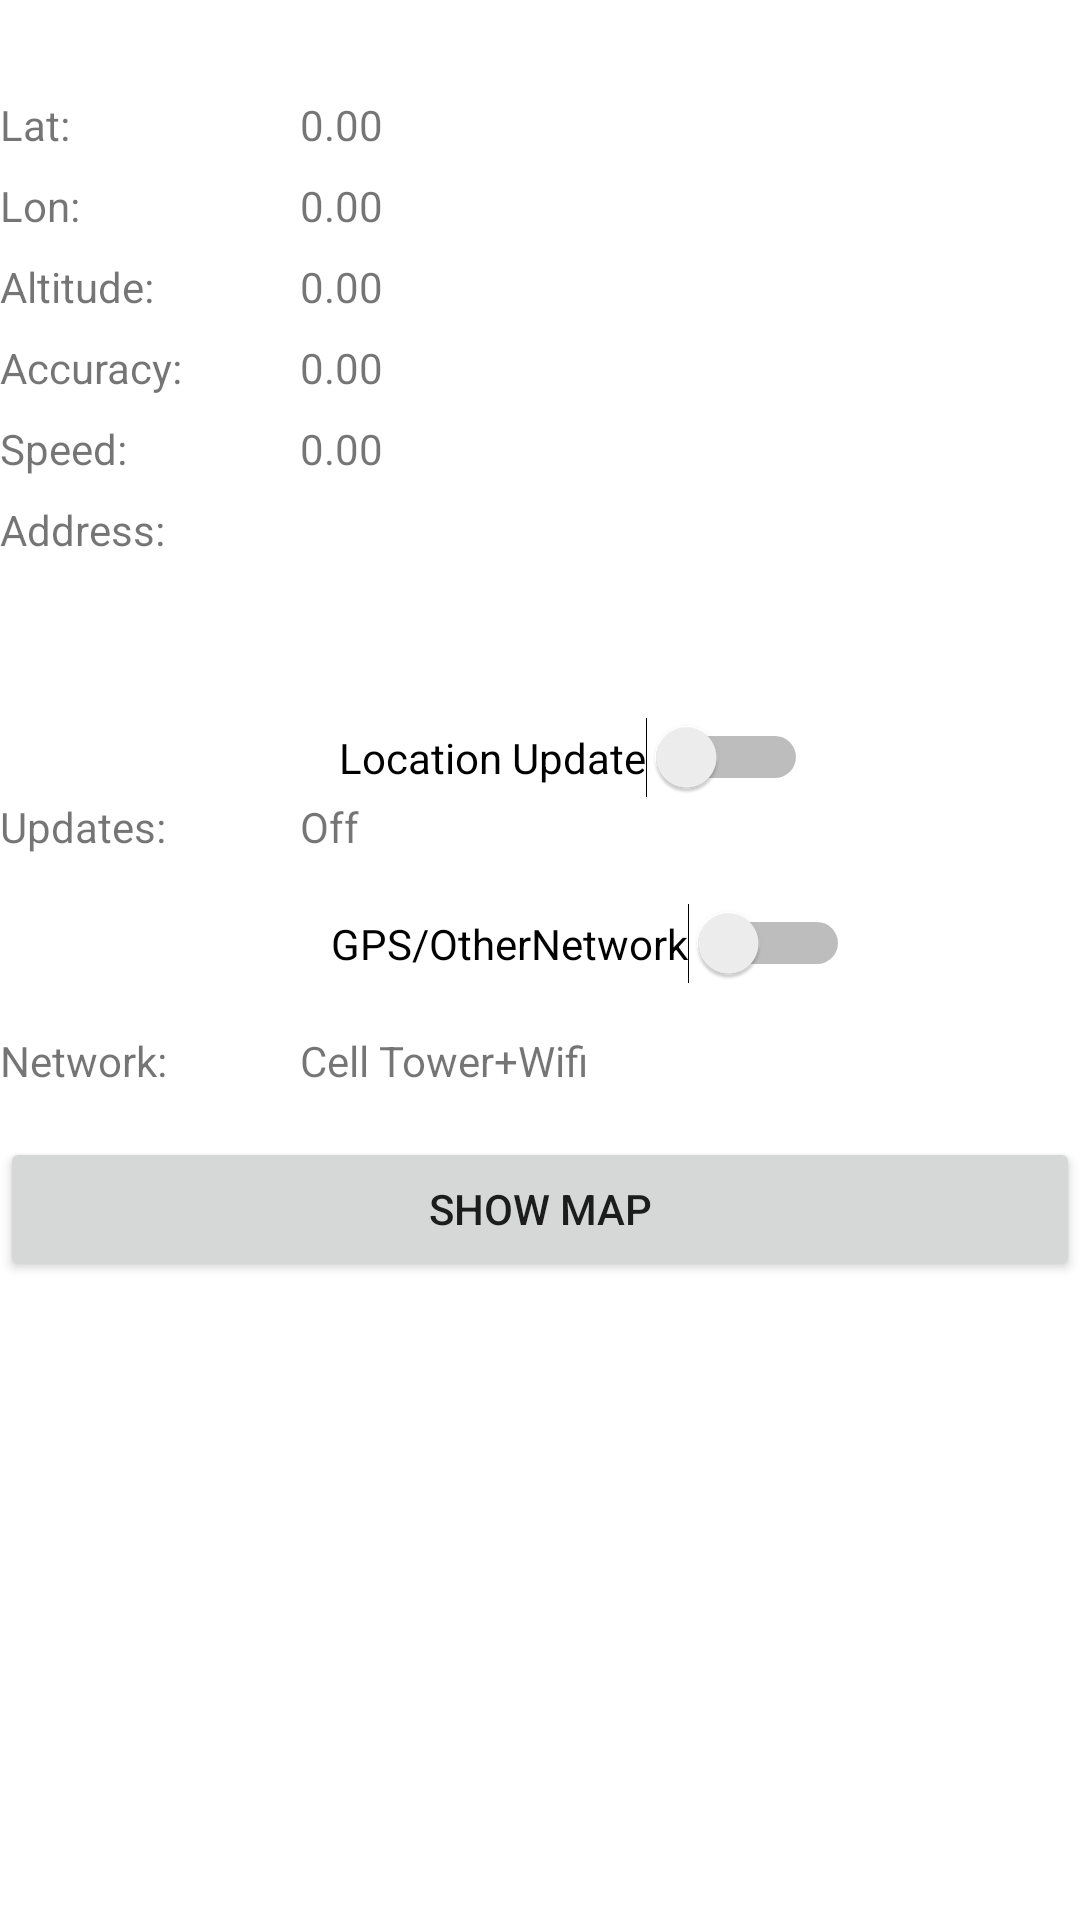

Produce the Android XML layout that renders to this screen, including the resource entries it uses.
<!-- AndroidManifest.xml: application theme Theme.SimpleGPSApplication -->
<!-- res/layout/activity_main.xml -->
<?xml version="1.0" encoding="utf-8"?>
<androidx.constraintlayout.widget.ConstraintLayout xmlns:android="http://schemas.android.com/apk/res/android"
    xmlns:app="http://schemas.android.com/apk/res-auto"
    xmlns:tools="http://schemas.android.com/tools"
    android:id="@+id/txt"
    android:layout_width="match_parent"
    android:layout_height="match_parent"
    tools:context=".UserInterface.MainActivity">

    
    
    
    
    
    
    
    

    <Button
        android:id="@+id/btn_showMap"
        android:layout_width="0dp"
        android:layout_height="wrap_content"
        android:layout_marginTop="16dp"
        android:text="SHOW MAP"
        app:layout_constraintEnd_toEndOf="parent"
        app:layout_constraintStart_toStartOf="parent"
        app:layout_constraintTop_toBottomOf="@+id/txtview_network" />

    <Switch
        android:id="@+id/sw_location_updates"
        android:layout_width="wrap_content"
        android:layout_height="wrap_content"
        android:layout_marginTop="16dp"
        android:text="Location Update"
        app:layout_constraintEnd_toEndOf="parent"
        app:layout_constraintHorizontal_bias="0.555"
        app:layout_constraintStart_toStartOf="parent"
        app:layout_constraintTop_toBottomOf="@+id/divider" />

    <Switch
        android:id="@+id/sw_gps"
        android:layout_width="wrap_content"
        android:layout_height="wrap_content"
        android:layout_marginTop="16dp"
        android:text="GPS/OtherNetwork"
        app:layout_constraintEnd_toEndOf="parent"
        app:layout_constraintHorizontal_bias="0.59"
        app:layout_constraintStart_toStartOf="parent"
        app:layout_constraintTop_toBottomOf="@+id/txtview_label_updates" />

    <TextView
        android:id="@+id/txtview_label_lat"
        android:layout_width="100dp"
        android:layout_height="wrap_content"
        android:layout_marginTop="32dp"
        android:text="Lat:"
        app:layout_constraintStart_toStartOf="parent"
        app:layout_constraintTop_toTopOf="parent" />

    <TextView
        android:id="@+id/txtview_lat"
        android:layout_width="wrap_content"
        android:layout_height="wrap_content"
        android:layout_marginTop="32dp"
        android:text="0.00"
        app:layout_constraintBottom_toTopOf="@+id/txtview_label_lat"
        app:layout_constraintStart_toEndOf="@+id/txtview_label_lat"
        app:layout_constraintTop_toTopOf="parent"
        app:layout_constraintVertical_bias="0.0" />

    <TextView
        android:id="@+id/txtview_label_lon"
        android:layout_width="100dp"
        android:layout_height="wrap_content"
        android:layout_marginTop="8dp"
        android:text="Lon:"
        app:layout_constraintStart_toStartOf="parent"
        app:layout_constraintTop_toBottomOf="@+id/txtview_label_lat" />

    <TextView
        android:id="@+id/txtview_lon"
        android:layout_width="wrap_content"
        android:layout_height="wrap_content"
        android:layout_marginTop="8dp"
        android:text="0.00"
        app:layout_constraintBottom_toTopOf="@+id/txtview_label_lon"
        app:layout_constraintStart_toEndOf="@+id/txtview_label_lon"
        app:layout_constraintTop_toBottomOf="@+id/txtview_lat"
        app:layout_constraintVertical_bias="0.0" />

    <TextView
        android:id="@+id/txtview_label_altitude"
        android:layout_width="100dp"
        android:layout_height="wrap_content"
        android:layout_marginTop="8dp"
        android:text="Altitude:"
        app:layout_constraintStart_toStartOf="parent"
        app:layout_constraintTop_toBottomOf="@+id/txtview_label_lon" />

    <TextView
        android:id="@+id/txtview_altitude"
        android:layout_width="wrap_content"
        android:layout_height="wrap_content"
        android:layout_marginTop="8dp"
        android:text="0.00"
        app:layout_constraintBottom_toTopOf="@+id/txtview_label_altitude"
        app:layout_constraintStart_toEndOf="@+id/txtview_label_altitude"
        app:layout_constraintTop_toBottomOf="@+id/txtview_lon"
        app:layout_constraintVertical_bias="0.0" />

    <TextView
        android:id="@+id/txtview_label_accuracy"
        android:layout_width="100dp"
        android:layout_height="wrap_content"
        android:layout_marginTop="8dp"
        android:text="Accuracy:"
        app:layout_constraintStart_toStartOf="parent"
        app:layout_constraintTop_toBottomOf="@+id/txtview_label_altitude" />

    <TextView
        android:id="@+id/txtview_label_speed"
        android:layout_width="100dp"
        android:layout_height="wrap_content"
        android:layout_marginTop="8dp"
        android:text="Speed:"
        app:layout_constraintStart_toStartOf="parent"
        app:layout_constraintTop_toBottomOf="@+id/txtview_label_accuracy" />

    <TextView
        android:id="@+id/txtview_accuracy"
        android:layout_width="wrap_content"
        android:layout_height="wrap_content"
        android:layout_marginTop="8dp"
        android:text="0.00"
        app:layout_constraintBottom_toTopOf="@+id/txtview_label_accuracy"
        app:layout_constraintStart_toEndOf="@+id/txtview_label_accuracy"
        app:layout_constraintTop_toBottomOf="@+id/txtview_altitude"
        app:layout_constraintVertical_bias="0.0" />

    <TextView
        android:id="@+id/txtview_speed"
        android:layout_width="wrap_content"
        android:layout_height="wrap_content"
        android:layout_marginTop="8dp"
        android:text="0.00"
        app:layout_constraintBottom_toTopOf="@+id/txtview_label_speed"
        app:layout_constraintStart_toEndOf="@+id/txtview_label_speed"
        app:layout_constraintTop_toBottomOf="@+id/txtview_accuracy"
        app:layout_constraintVertical_bias="0.0" />

    <TextView
        android:id="@+id/txtview_label_address"
        android:layout_width="100dp"
        android:layout_height="wrap_content"
        android:layout_marginTop="8dp"
        android:text="Address:"
        app:layout_constraintStart_toStartOf="parent"
        app:layout_constraintTop_toBottomOf="@+id/txtview_label_speed" />

    <TextView
        android:id="@+id/txtview_label_updates"
        android:layout_width="100dp"
        android:layout_height="wrap_content"
        android:text="Updates:"
        app:layout_constraintStart_toStartOf="parent"
        app:layout_constraintTop_toBottomOf="@+id/sw_location_updates" />

    <TextView
        android:id="@+id/txtview_updates"
        android:layout_width="wrap_content"
        android:layout_height="wrap_content"
        android:text="Off"
        app:layout_constraintStart_toEndOf="@+id/txtview_label_updates"
        app:layout_constraintTop_toTopOf="@+id/txtview_label_updates" />

    <TextView
        android:id="@+id/txtview_label_network"
        android:layout_width="100dp"
        android:layout_height="wrap_content"
        android:layout_marginTop="16dp"
        android:text="Network:"
        app:layout_constraintStart_toStartOf="parent"
        app:layout_constraintTop_toBottomOf="@+id/sw_gps" />

    <TextView
        android:id="@+id/txtview_network"
        android:layout_width="336dp"
        android:layout_height="wrap_content"
        android:text="Cell Tower+Wifi"
        app:layout_constraintStart_toEndOf="@+id/txtview_label_network"
        app:layout_constraintTop_toTopOf="@+id/txtview_label_network" />

    <TextView
        android:id="@+id/txtview_address"
        android:layout_width="wrap_content"
        android:layout_height="wrap_content"
        app:layout_constraintStart_toEndOf="@+id/txtview_label_address"
        app:layout_constraintTop_toTopOf="@+id/txtview_label_address" />

    <View
        android:id="@+id/divider"
        android:layout_width="436dp"
        android:layout_height="1dp"
        android:layout_marginTop="36dp"
        android:layout_marginEnd="2dp"
        app:layout_constraintEnd_toEndOf="parent"
        app:layout_constraintHorizontal_bias="0.0"
        app:layout_constraintStart_toStartOf="parent"
        app:layout_constraintTop_toBottomOf="@+id/txtview_label_address" />

</androidx.constraintlayout.widget.ConstraintLayout>
<!-- resources referenced by this layout -->
<resources>
  <style name="Theme.SimpleGPSApplication" parent="Theme.MaterialComponents.DayNight.DarkActionBar">
          
          <item name="colorPrimary">@color/purple_500</item>
          <item name="colorPrimaryVariant">@color/purple_700</item>
          <item name="colorOnPrimary">@color/white</item>
          
          <item name="colorSecondary">@color/teal_200</item>
          <item name="colorSecondaryVariant">@color/teal_700</item>
          <item name="colorOnSecondary">@color/black</item>
          
          <item name="android:statusBarColor" tools:targetApi="l">?attr/colorPrimaryVariant</item>
          
      </style>
  <!-- not gathered from this repository: default colours our renderer supplied (Android Studio template values) -->
  <color name="purple_500">#FF6200EE</color>
  <color name="purple_700">#FF3700B3</color>
  <color name="teal_200">#FF03DAC5</color>
  <color name="teal_700">#FF018786</color>
  <color name="black">#FF000000</color>
  <color name="white">#FFFFFFFF</color>
</resources>
